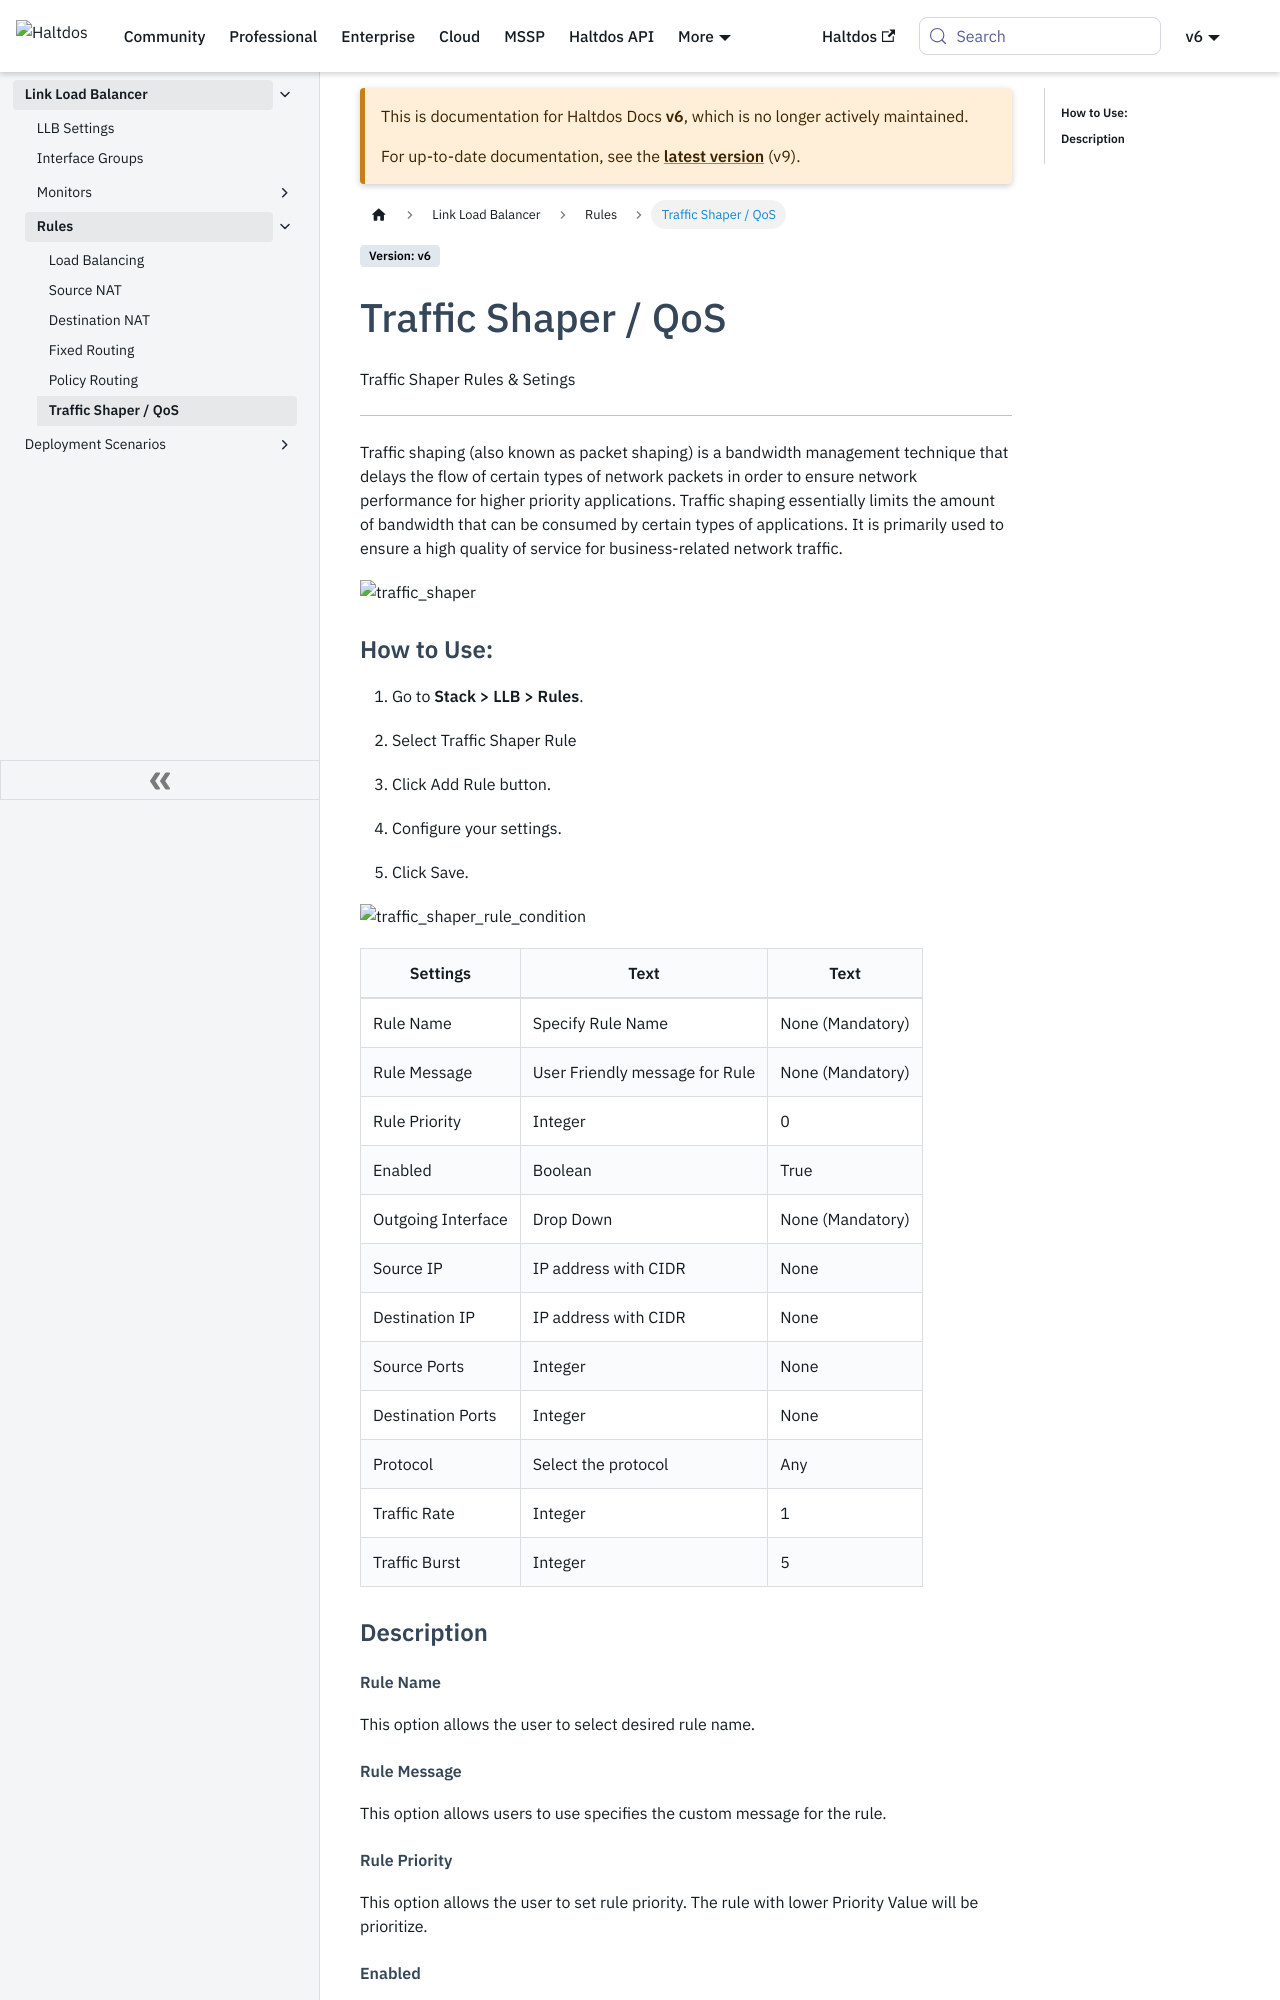

repository: halt-dos/hd-wiki-public · page: v6/enterprise/llb/rules/QoS/index.html · generator: docusaurus

---
sidebar_position: 6
---

# Traffic Shaper / QoS

Traffic Shaper Rules & Setings

---

Traffic shaping (also known as packet shaping) is a bandwidth management technique that delays the flow of certain types of network packets in order to ensure network performance for higher priority applications. Traffic shaping essentially limits the amount of bandwidth that can be consumed by certain types of applications. It is primarily used to ensure a high quality of service for business-related network traffic.

![traffic_shaper](/img/llb/v7/docs/qos.png)

### **How to Use:**

1. Go to **Apps > LLB > Rules > Traffic Shaper**.

2. Click Add Rule button.

3. Configure your settings.

4. Click **Save Changes**.


| Settings           | Text                           | Text             |
|--------------------|--------------------------------|------------------|
| Rule Name          | Specify Rule Name              | None (Mandatory) |
| Rule Message       | User Friendly message for Rule | None (Mandatory) |
| Rule Priority      | Integer                        | 0                |
| Enabled            | Boolean                        | True             |
| Outgoing Interface | Drop Down                      | None (Mandatory) |
| Source IP          | IP address with CIDR           | None             |
| Destination IP     | IP address with CIDR           | None             |
| Source Ports       | Integer                        | None             |
| Destination Ports  | Integer                        | None             |
| Protocol           | Select the protocol            | Any              |
| Traffic Rate       | Integer                        | 1                |
| Traffic Burst      | Integer                        | 5                |

### Description

##### **Rule Name**

This option allows the user to select desired rule name.

##### **Rule Message**

This option allows users to use specifies the custom message for the rule.

##### **Rule Priority**

This option allows the user to set rule priority. The rule with lower Priority Value will be prioritize.

##### **Enabled**

It Specify rule is enabled or disabled. By default, this option is enabled.

##### **Outgoing Interface**

This option allows the user to select the outgoing interface from the list of interfaces. If any data packet matches the policy mentioned above will be routed to the Outgoing Interface. Users can select the Interface from the drop-down menu.
